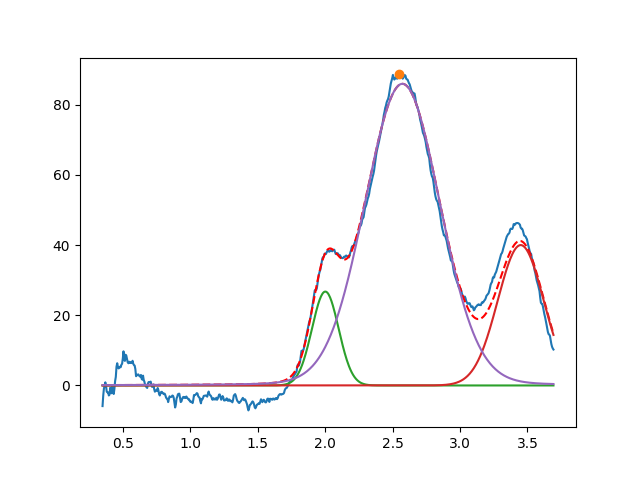

The table this chart was drawn from, first rows:
2.001350415861026022e+00, 2.674824766009518484e+01, 2.323020583149730811e-01, 9.999999999999998890e-01
3.450000000000000622e+00, 3.999999999999999289e+01, 3.999999999999999667e-01, 9.999999999999998890e-01
2.572883884371968133e+00, 8.595787160077009048e+01, 6.546992829478830433e-01, 9.427569969730474897e-01
